Run: headless pygame with SDL's dummy video driver; simulated clock (each Clock.tick advances the game by its frame time, no real sleeping); random seed 0; keys injected as events and as key.get_pressed() state; no mouse input.
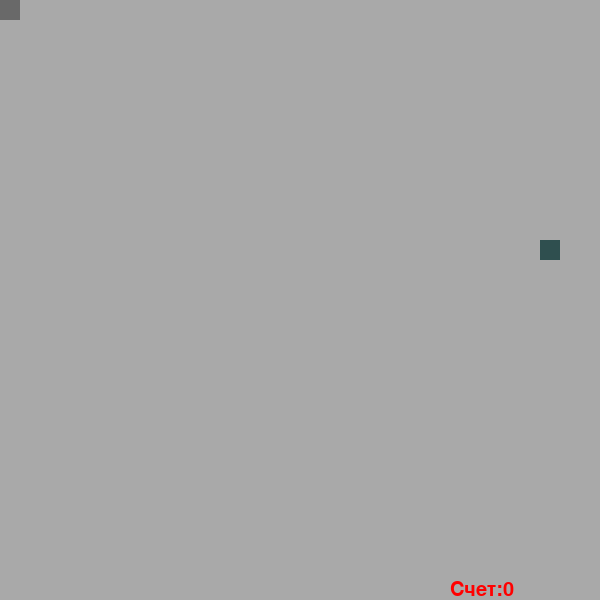
Frame 1 of 1 · flips 1–60 · no input

The pygame program that drew these frames:

#Игра змейка
import pygame
import random
import time
pygame.init()

W = 600
H = 600
snake_block = 20
score = 0

sc = pygame.display.set_mode((W, H))
pygame.display.set_caption("Snake by vbystrov")

f_x = round(random.randrange(0, W, 20) // 10.0) * 10.0
f_y = round(random.randrange(0, H, 20) // 10.0) * 10.0

WHITE = (255, 255, 255)
BLUE = (0, 0, 255)
GREEN = (0, 255, 0)
RED = (255, 0, 0)
GREY = (169, 169, 169)





FPS = 10
clock = pygame.time.Clock()

font_style = pygame.font.SysFont(None, 30)

game_over = False

def message(msg, color):
    mesg = font_style.render(msg, True, color)
    sc.blit(mesg, [250, 250])


def our_snake(snake_block, snake_list):
    for x in snake_list:
        pygame.draw.rect(sc, (105, 105, 105), [x[0], x[1], snake_block, snake_block])


snake_List = []
Length_of_snake = 1

x = 0
y = 0
speed = 20

right = 0
left = 0
up = 0
down = 0

while not game_over:

    if right == 1:
        x += speed
    elif left == 1:
        x -= speed
    elif up == 1:
        y -= speed
    elif down == 1:
        y += speed

    if x > W:
        x = 0
    elif x < 0:
        x = W
    elif y > H:
        y = 0
    elif y < 0:
        y = H

    for event in pygame.event.get():
        if event.type == pygame.QUIT:
            exit()
        elif event.type == pygame.KEYDOWN:

            if event.key == pygame.K_RIGHT:
                right, left, up, down = 1, 0, 0, 0
            elif event.key == pygame.K_LEFT:
                right, left, up, down = 0, 1, 0, 0
            elif event.key == pygame.K_UP:
                right, left, up, down = 0, 0, 1, 0
            elif event.key == pygame.K_DOWN:
                right, left, up, down = 0, 0, 0, 1

    if x >= W or x < 0 or y >= H or y < 0:
        game_over = True

    snake_Head = []
    snake_Head.append(x)
    snake_Head.append(y)
    snake_List.append(snake_Head)
    print(snake_Head)
    if len(snake_List) > Length_of_snake:
        del snake_List[0]

    for z in snake_List[:-1]:
        if z == snake_Head:
            game_over = True

    sc.fill(GREY)
    pygame.draw.rect(sc, (47, 79, 79), [f_x, f_y, snake_block, snake_block])
    our_snake(snake_block, snake_List)
    ms = str('Счет:' + str(score))

    mesg = font_style.render(ms, True, RED)
    sc.blit(mesg, [450, 580])
    pygame.display.update()
    clock.tick(FPS)

    if x == f_x and y == f_y:
        f_x = round(random.randrange(0, W, 20) // 10.0) * 10.0
        f_y = round(random.randrange(0, H, 20) // 10.0) * 10.0
        Length_of_snake += 1
        score += 1


message("You lost. Score:" + str(score), RED)
pygame.display.update()
time.sleep(2)
